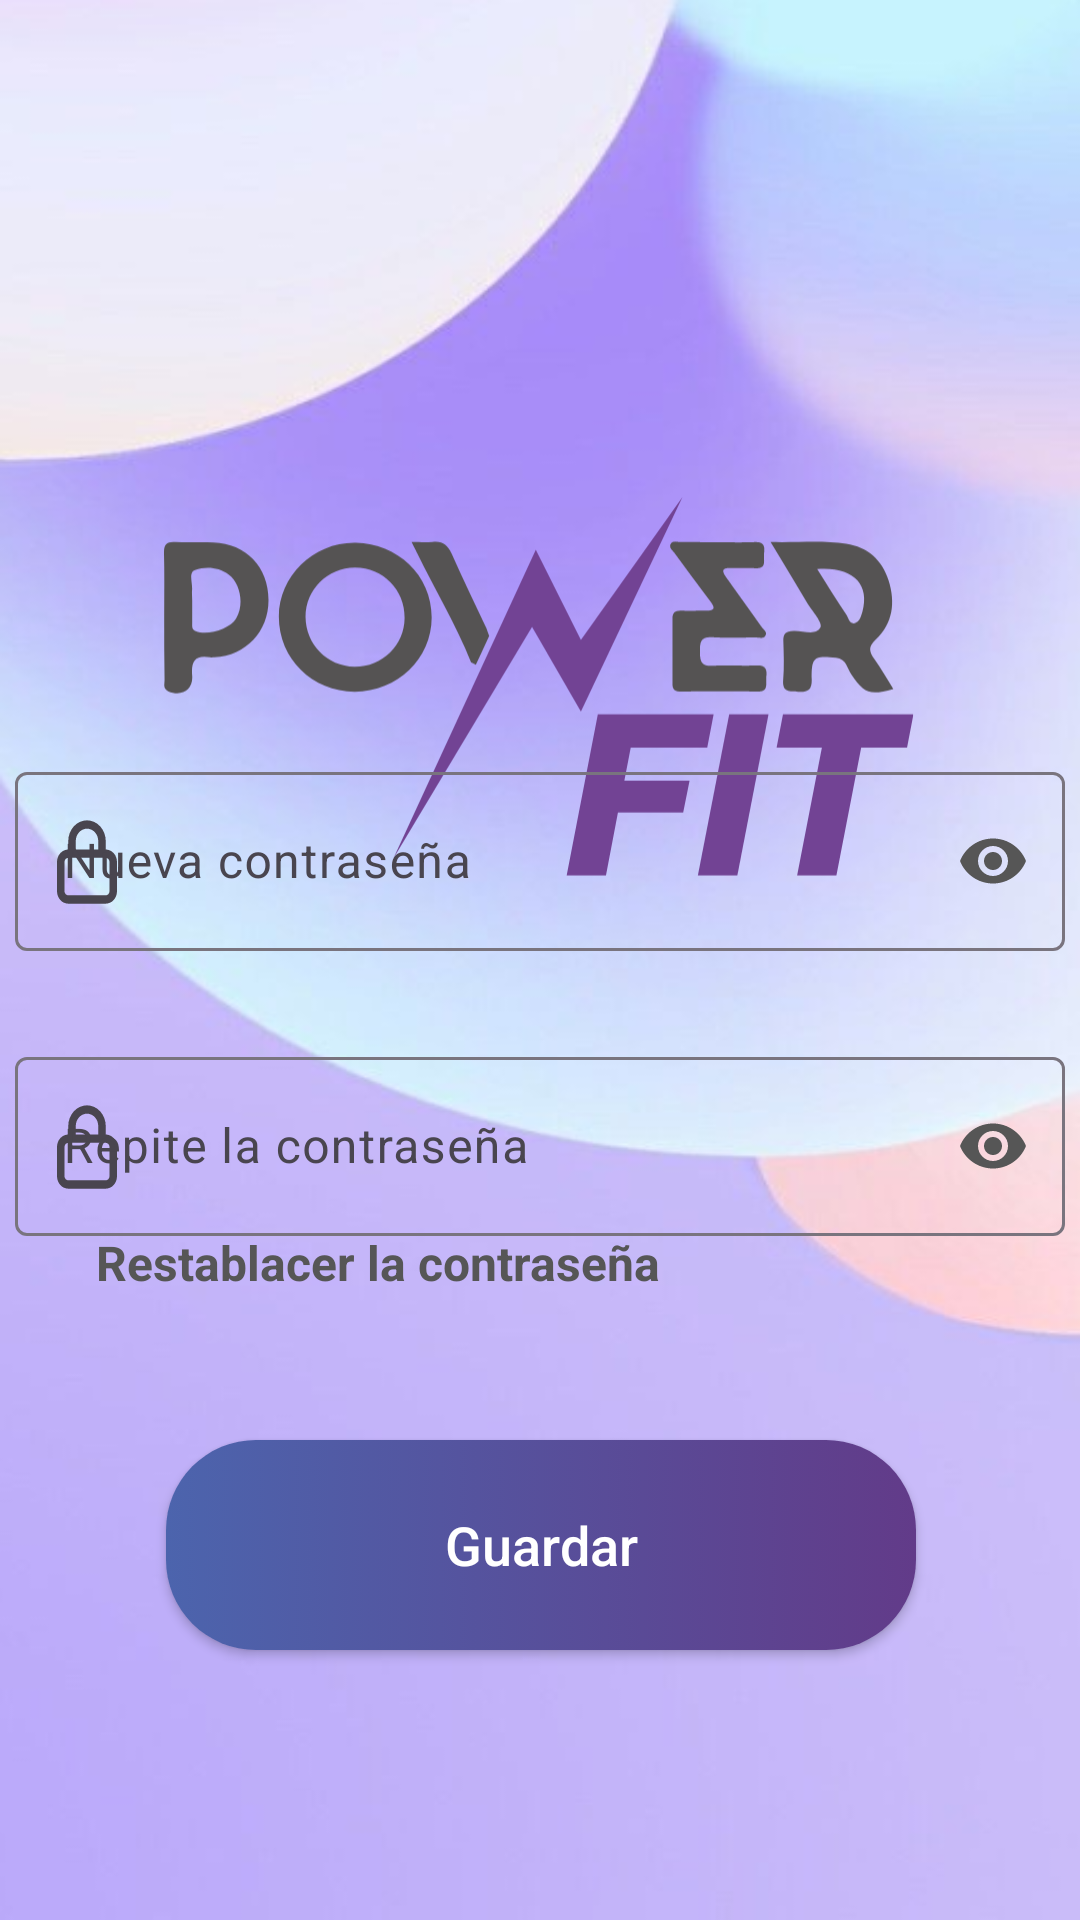

Here is an Android app screen rendered from its layout file. Give the layout XML and the strings, colors and styles it references.
<!-- AndroidManifest.xml: application theme Theme.PowerFit -->
<!-- res/layout/activity_pass_code_ok.xml -->
<?xml version="1.0" encoding="utf-8"?>
<androidx.constraintlayout.widget.ConstraintLayout xmlns:android="http://schemas.android.com/apk/res/android"
    xmlns:app="http://schemas.android.com/apk/res-auto"
    xmlns:tools="http://schemas.android.com/tools"
    android:id="@+id/main"
    android:layout_width="match_parent"
    android:background="@mipmap/fondo"
    android:layout_height="match_parent"
    tools:context=".pages.loginErrorRecover.PassCodeOk">

    <TextView
        android:layout_width="wrap_content"
        android:layout_height="wrap_content"
        android:layout_marginStart="32dp"
        android:layout_marginTop="80dp"
        android:text="@string/form_title_ress"
        android:textColor="@color/greyDos"
        android:textSize="16sp"
        android:textStyle="bold"
        app:layout_constraintStart_toStartOf="parent"
        app:layout_constraintTop_toBottomOf="@+id/imageView6" />

    <ImageView
        android:id="@+id/imageView6"
        android:layout_width="250dp"
        android:layout_height="wrap_content"
        android:layout_marginTop="128dp"
        android:contentDescription="@string/logo"
        android:src="@drawable/logopowergris"
        app:layout_constraintEnd_toEndOf="parent"
        app:layout_constraintHorizontal_bias="0.496"
        app:layout_constraintStart_toStartOf="parent"
        app:layout_constraintTop_toTopOf="parent" />

    <LinearLayout
        android:id="@+id/linearLayout2"
        android:layout_width="match_parent"
        android:layout_height="180dp"
        android:layout_marginBottom="228dp"
        android:gravity="center"
        android:orientation="vertical"
        app:layout_constraintBottom_toBottomOf="parent"
        app:layout_constraintEnd_toEndOf="parent"
        app:layout_constraintHorizontal_bias="0.0"
        app:layout_constraintStart_toStartOf="parent">

        <com.google.android.material.textfield.TextInputLayout
            android:id="@+id/pasword_new_conteiner"
            android:layout_width="350dp"
            android:layout_height="65dp"
            android:layout_marginTop="20dp"
            android:hint="@string/form_pass_ress"
            app:layout_constraintBottom_toBottomOf="parent"
            app:layout_constraintEnd_toEndOf="parent"
            app:layout_constraintStart_toStartOf="parent"
            app:layout_constraintTop_toTopOf="@+id/linearLayout"
            app:passwordToggleEnabled="true"
            app:passwordToggleTint="@color/greyDos"
            app:startIconDrawable="@drawable/pass">

            <com.google.android.material.textfield.TextInputEditText
                android:id="@+id/pasword_new_value"
                android:layout_width="match_parent"
                android:layout_height="match_parent"
                android:background="@drawable/edit_text_rounded"
                android:drawablePadding="15dp"
                android:ems="15"
                android:inputType="textPassword" />
        </com.google.android.material.textfield.TextInputLayout>

        <com.google.android.material.textfield.TextInputLayout
            android:id="@+id/pasword_ok_conteiner"
            android:layout_width="350dp"
            android:layout_height="65dp"
            android:layout_marginTop="30dp"
            android:hint="@string/form_pass_ress_Ok"
            app:layout_constraintBottom_toBottomOf="parent"
            app:layout_constraintEnd_toEndOf="parent"
            app:layout_constraintStart_toStartOf="parent"
            app:layout_constraintTop_toTopOf="@+id/linearLayout"
            app:passwordToggleEnabled="true"
            app:passwordToggleTint="@color/greyDos"
            app:startIconDrawable="@drawable/pass">

            <com.google.android.material.textfield.TextInputEditText
                android:id="@+id/pasword_ok_value"
                android:layout_width="match_parent"
                android:layout_height="match_parent"
                android:background="@drawable/edit_text_rounded"
                android:drawablePadding="15dp"
                android:ems="15"
                android:inputType="textPassword" />
        </com.google.android.material.textfield.TextInputLayout>
    </LinearLayout>

    <TextView
        android:id="@+id/response_text"
        android:layout_width="match_parent"
        android:layout_height="wrap_content"
        android:paddingStart="35dp"
        android:layout_marginTop="8dp"
        android:paddingTop="10dp"
        android:text=""
        android:textAlignment="textStart"
        android:textColor="@color/redm"
        android:textStyle="bold"
        android:textSize="15dp"
        app:layout_constraintEnd_toEndOf="parent"
        app:layout_constraintHorizontal_bias="1.0"
        app:layout_constraintStart_toStartOf="parent"
        app:layout_constraintTop_toBottomOf="@+id/linearLayout2" />

    <androidx.appcompat.widget.AppCompatButton
        android:id="@+id/btn_save_new_pass"
        android:layout_width="250dp"
        android:layout_height="70dp"
        android:background="@drawable/border_button_selector"
        android:text="@string/btn_save"
        android:layout_marginTop="20dp"
        android:layout_marginBottom="90dp"
        android:textAllCaps="false"
        android:textColor="@android:color/white"
        android:textSize="18sp"
        android:textStyle="normal"
        app:layout_constraintBottom_toBottomOf="parent"
        app:layout_constraintEnd_toEndOf="parent"
        app:layout_constraintHorizontal_bias="0.503"
        app:layout_constraintStart_toStartOf="parent" />


</androidx.constraintlayout.widget.ConstraintLayout>
<!-- resources referenced by this layout -->
<resources>
  <color name="greyDos">#565656</color>
  <!-- drawable border_button_selector (drawable) -->
  <?xml version="1.0" encoding="utf-8"?>
  <selector xmlns:android="http://schemas.android.com/apk/res/android">
      <item android:state_pressed="true" android:drawable="@drawable/border_button_pressed" />
      <item android:drawable="@drawable/border_button" />
  </selector>
  <!-- drawable logopowergris: vector/xml drawable (drawable, 3842 chars, omitted) -->
  <!-- drawable pass (drawable) -->
  <vector xmlns:android="http://schemas.android.com/apk/res/android"
      android:width="20dp"
      android:height="29dp"
      android:viewportWidth="20"
      android:viewportHeight="29">
    <path
        android:pathData="M16.25,10.5V7.722C16.25,5.88 15.592,4.114 14.419,2.812C13.247,1.509 11.658,0.778 10,0.778C8.342,0.778 6.753,1.509 5.581,2.812C4.408,4.114 3.75,5.88 3.75,7.722V10.5C2.755,10.5 1.802,10.939 1.098,11.72C0.395,12.502 0,13.562 0,14.667V24.389C0,25.494 0.395,26.554 1.098,27.335C1.802,28.117 2.755,28.556 3.75,28.556H16.25C17.245,28.556 18.198,28.117 18.902,27.335C19.605,26.554 20,25.494 20,24.389V14.667C20,13.562 19.605,12.502 18.902,11.72C18.198,10.939 17.245,10.5 16.25,10.5ZM6.25,7.722C6.25,6.617 6.645,5.557 7.348,4.776C8.052,3.995 9.005,3.556 10,3.556C10.995,3.556 11.948,3.995 12.652,4.776C13.355,5.557 13.75,6.617 13.75,7.722V10.5H6.25V7.722ZM17.5,24.389C17.5,24.757 17.368,25.111 17.134,25.371C16.899,25.631 16.581,25.778 16.25,25.778H3.75C3.418,25.778 3.101,25.631 2.866,25.371C2.632,25.111 2.5,24.757 2.5,24.389V14.667C2.5,14.298 2.632,13.945 2.866,13.685C3.101,13.424 3.418,13.278 3.75,13.278H16.25C16.581,13.278 16.899,13.424 17.134,13.685C17.368,13.945 17.5,14.298 17.5,14.667V24.389Z"
        android:fillColor="#545353"/>
  </vector>
  <!-- mipmap fondo: png bitmap (mipmap-hdpi, 153642 bytes) -->
  <string name="btn_save">Guardar</string>
  <string name="form_pass_ress">Nueva contraseña</string>
  <string name="form_pass_ress_Ok">Repite la contraseña</string>
      //Modal Carteles
  <string name="form_title_ress">Restablacer la contraseña</string>
  <string name="logo">imgLogo</string>
      //inputs text Login pages
  <style name="Theme.PowerFit" parent="Base.Theme.PowerFit" />
  <!-- drawable border_button_pressed (drawable) -->
  <shape xmlns:android="http://schemas.android.com/apk/res/android"
      android:shape="rectangle">
      <gradient
          android:startColor="#374C8B"
          android:endColor="#512B78"
          android:angle="0" />
      <corners android:radius="30dp" />
  </shape>
  <!-- drawable border_button (drawable) -->
  <shape xmlns:android="http://schemas.android.com/apk/res/android"
      android:shape="rectangle">
      <gradient
          android:startColor="#4C64AD"
          android:endColor="#623B89"
          android:angle="0" />
      <corners android:radius="30dp" />
  </shape>
  <style name="Base.Theme.PowerFit" parent="Theme.Material3.DayNight.NoActionBar">
          
          
      </style>
</resources>
